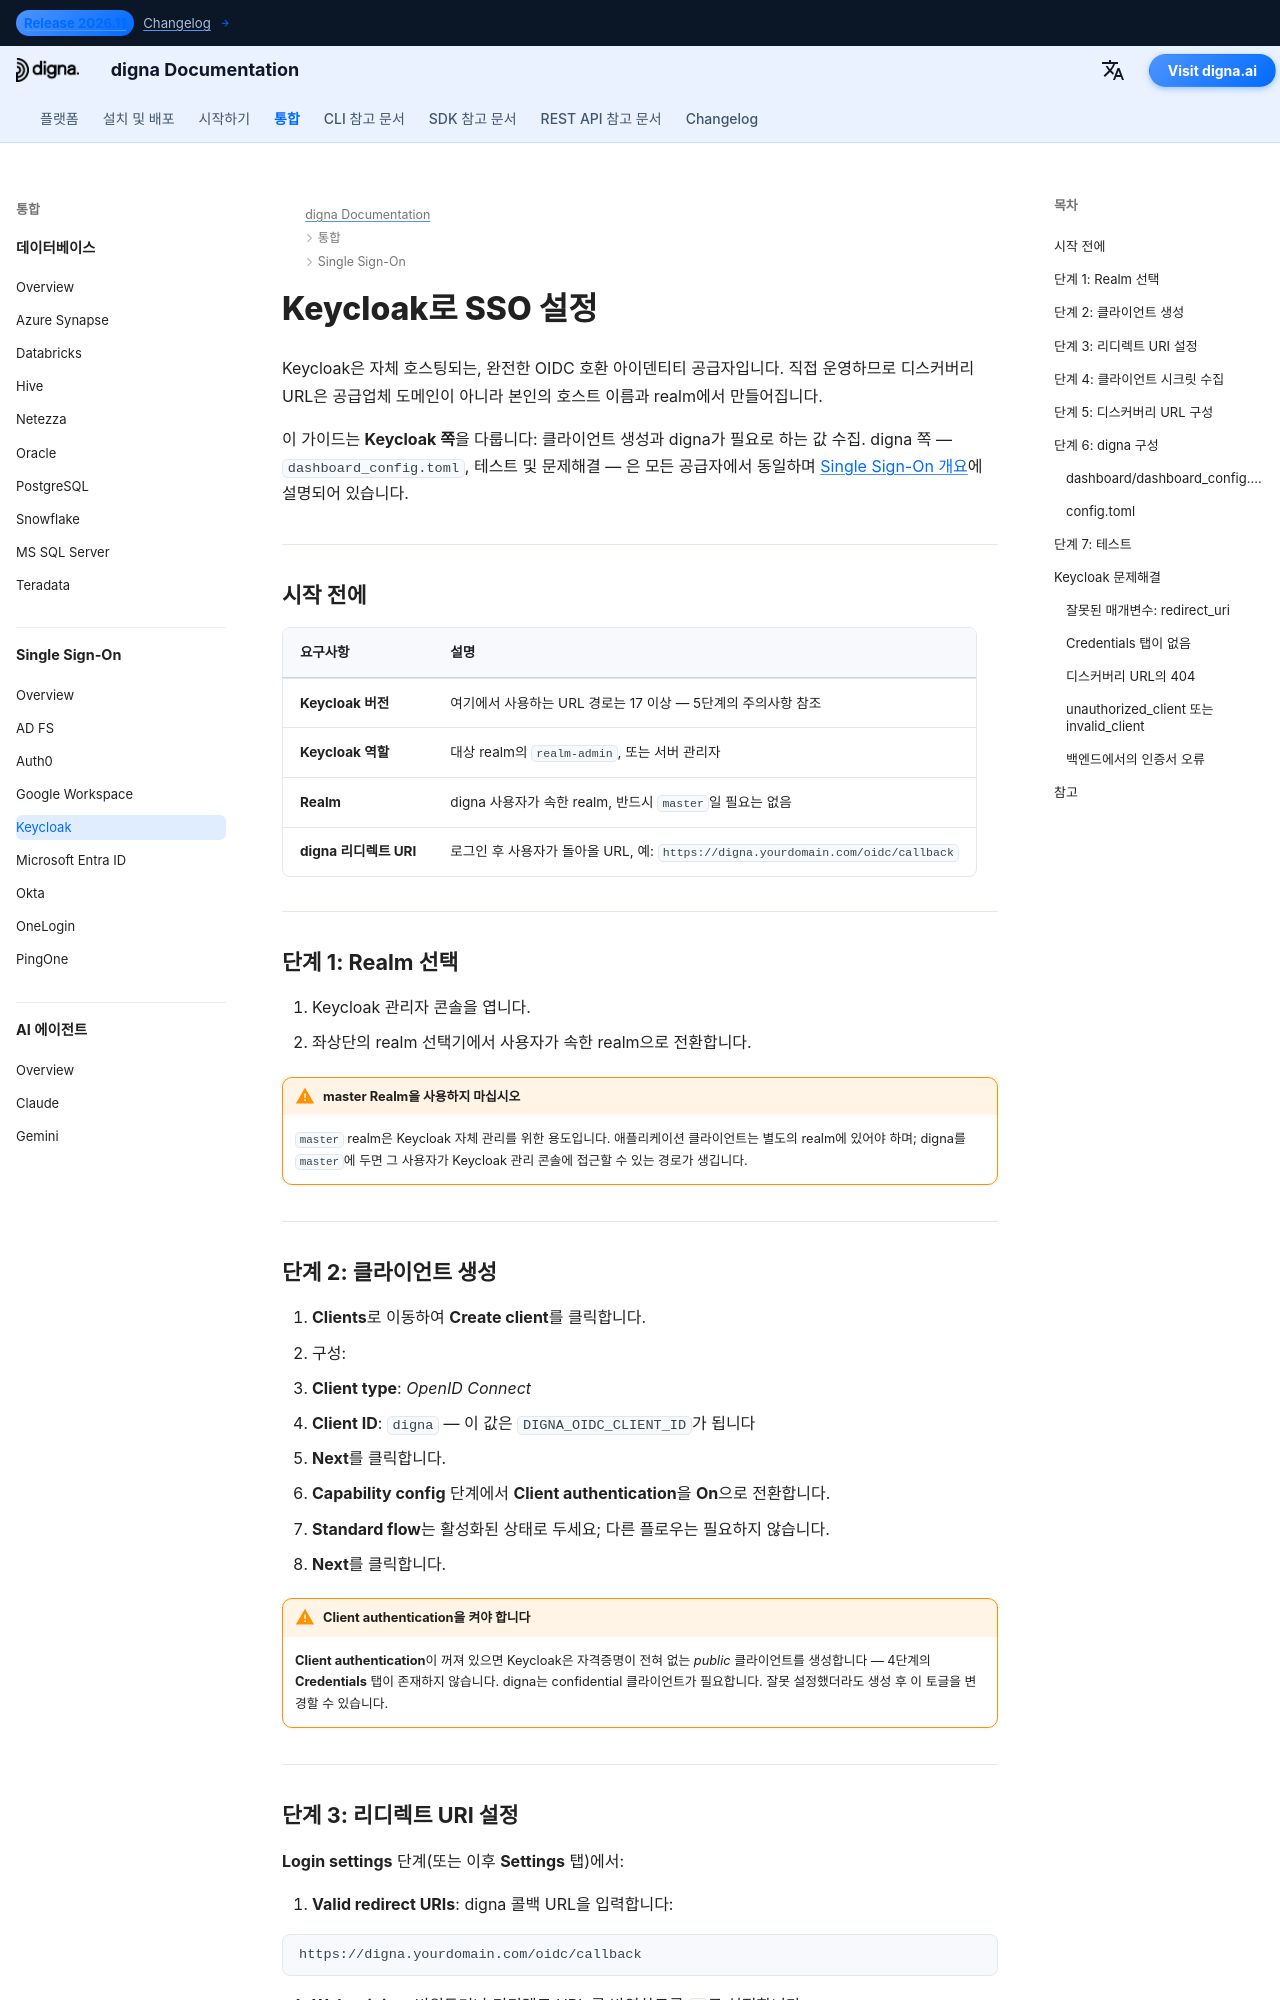

repository: dignaai/digna-docs · page: ko/sso/keycloak_sso_guide/index.html · generator: mkdocs

---
title: Keycloak SSO – Single Sign-On 통합 | digna 문서
description: OpenID Connect를 사용하여 Keycloak으로 digna의 Single Sign-On을 구성합니다 — realm 및 클라이언트 설정, 클라이언트 인증, 유효한 리디렉트 URI, 클라이언트 시크릿 및 해당 digna 구성.
image: /assets/logo_square.png
keywords: digna sso, keycloak sso, keycloak oidc, realm, confidential client, openid connect, self-hosted identity provider
---

# Keycloak로 SSO 설정

Keycloak은 자체 호스팅되는, 완전한 OIDC 호환 아이덴티티 공급자입니다. 직접 운영하므로 디스커버리 URL은 공급업체 도메인이 아니라 본인의 호스트 이름과 realm에서 만들어집니다.

이 가이드는 **Keycloak 쪽**을 다룹니다: 클라이언트 생성과 digna가 필요로 하는 값 수집. digna 쪽 — `dashboard_config.toml`, 테스트 및 문제해결 — 은 모든 공급자에서 동일하며 [Single Sign-On 개요](overview.md)에 설명되어 있습니다.

---

## 시작 전에

| 요구사항 | 설명 |
|---|---|
| **Keycloak 버전** | 여기에서 사용하는 URL 경로는 17 이상 — 5단계의 주의사항 참조 |
| **Keycloak 역할** | 대상 realm의 `realm-admin`, 또는 서버 관리자 |
| **Realm** | digna 사용자가 속한 realm, 반드시 `master`일 필요는 없음 |
| **digna 리디렉트 URI** | 로그인 후 사용자가 돌아올 URL, 예: `https://digna.yourdomain.com/oidc/callback` |

---

## 단계 1: Realm 선택

1. Keycloak 관리자 콘솔을 엽니다.
2. 좌상단의 realm 선택기에서 사용자가 속한 realm으로 전환합니다.

!!! warning "master Realm을 사용하지 마십시오"

    `master` realm은 Keycloak 자체 관리를 위한 용도입니다. 애플리케이션 클라이언트는 별도의 realm에 있어야 하며; digna를 `master`에 두면 그 사용자가 Keycloak 관리 콘솔에 접근할 수 있는 경로가 생깁니다.

---

## 단계 2: 클라이언트 생성

1. **Clients**로 이동하여 **Create client**를 클릭합니다.
2. 구성:
   - **Client type**: *OpenID Connect*
   - **Client ID**: `digna` — 이 값은 `DIGNA_OIDC_CLIENT_ID`가 됩니다
3. **Next**를 클릭합니다.
4. **Capability config** 단계에서 **Client authentication**을 **On**으로 전환합니다.
5. **Standard flow**는 활성화된 상태로 두세요; 다른 플로우는 필요하지 않습니다.
6. **Next**를 클릭합니다.

!!! warning "Client authentication을 켜야 합니다"

    **Client authentication**이 꺼져 있으면 Keycloak은 자격증명이 전혀 없는 *public* 클라이언트를 생성합니다 — 4단계의 **Credentials** 탭이 존재하지 않습니다. digna는 confidential 클라이언트가 필요합니다. 잘못 설정했더라도 생성 후 이 토글을 변경할 수 있습니다.

---
